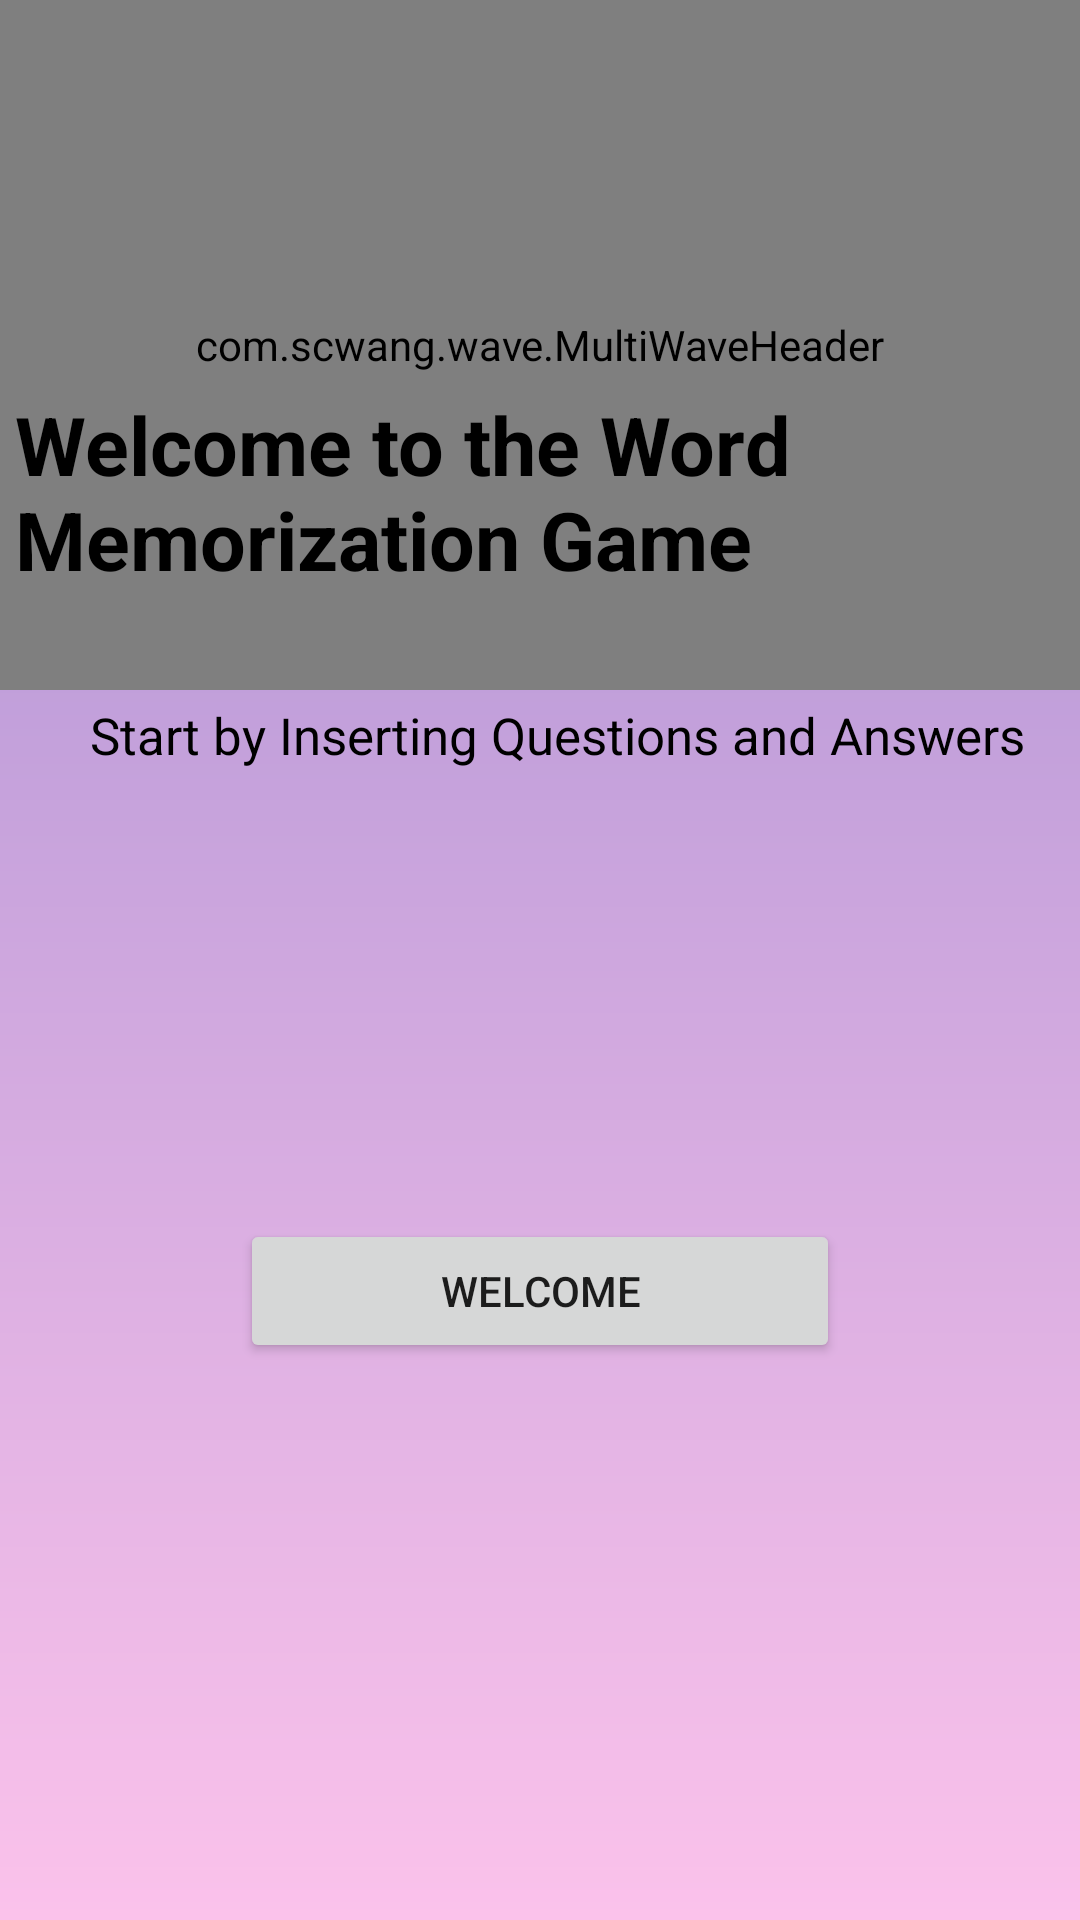

The Android layout XML behind this screen, and the referenced resources:
<!-- AndroidManifest.xml: application theme Theme.WordGameStudyTool -->
<!-- res/layout/activity_main.xml -->
<?xml version="1.0" encoding="utf-8"?>
<RelativeLayout xmlns:android="http://schemas.android.com/apk/res/android"
    xmlns:app="http://schemas.android.com/apk/res-auto"
    xmlns:tools="http://schemas.android.com/tools"
    android:layout_width="match_parent"
    android:layout_height="match_parent"
    android:background="@drawable/menu_background"
    android:orientation="vertical"
    tools:context=".MainActivity"
    >

    <com.scwang.wave.MultiWaveHeader
        android:id="@+id/waveHeader"
        android:layout_width="match_parent"
        android:layout_height="230dp"
        android:layout_alignParentTop="true"
        android:layout_centerHorizontal="true"
        app:mwhCloseColor="#7f438c"
        app:mwhStartColor="#779aa8"
        app:mwhWaveHeight="100dp"
        app:mwhVelocity="10"/>

    <TextView
        android:layout_width="350dp"
        android:layout_height="wrap_content"
        android:text="Welcome to the Word Memorization Game"
        android:textColor="#000000"
        android:textSize="27sp"
        android:layout_centerHorizontal="true"
        android:id="@+id/intro"
        android:layout_marginTop="130dp"
        android:textStyle="bold"
        />

    <TextView
        android:id="@+id/intro2"
        android:layout_width="wrap_content"
        android:layout_height="wrap_content"
        android:layout_below="@+id/intro"
        android:layout_marginLeft="30dp"
        android:layout_marginTop="36dp"
        android:text="Start by Inserting Questions and Answers"
        android:textColor="#000000"
        android:textSize="17sp" />

    <Button
        android:layout_width="200dp"
        android:layout_height="wrap_content"
        android:layout_below="@id/intro2"
        android:layout_centerHorizontal="true"
        android:layout_marginTop="150dp"
        android:onClick="startGame"
        android:text="Welcome" />

</RelativeLayout>
<!-- resources referenced by this layout -->
<resources>
  <!-- drawable menu_background (drawable) -->
  <?xml version="1.0" encoding="utf-8"?>
  <shape xmlns:android="http://schemas.android.com/apk/res/android">
      <gradient
          android:startColor="#a18cd1"
          android:endColor="#fbc2eb"
          android:angle="270"
          />
  
  </shape>
  <style name="Theme.WordGameStudyTool" parent="Theme.MaterialComponents.DayNight.NoActionBar">
          
          <item name="colorPrimary">#000000</item>
          <item name="colorPrimaryVariant">@color/purple_700</item>
          <item name="colorOnPrimary">@color/white</item>
          
          <item name="colorSecondary">@color/teal_200</item>
          <item name="colorSecondaryVariant">@color/teal_700</item>
          <item name="colorOnSecondary">@color/black</item>
          
          <item name="android:statusBarColor">@android:color/transparent</item>
          <item name="windowActionBar">false</item>
          <item name="windowNoTitle">true</item>
          
      </style>
  <!-- not gathered from this repository: default colours our renderer supplied (Android Studio template values) -->
  <color name="purple_700">#FF3700B3</color>
  <color name="teal_200">#FF03DAC5</color>
  <color name="teal_700">#FF018786</color>
  <color name="black">#FF000000</color>
  <color name="white">#FFFFFFFF</color>
</resources>
